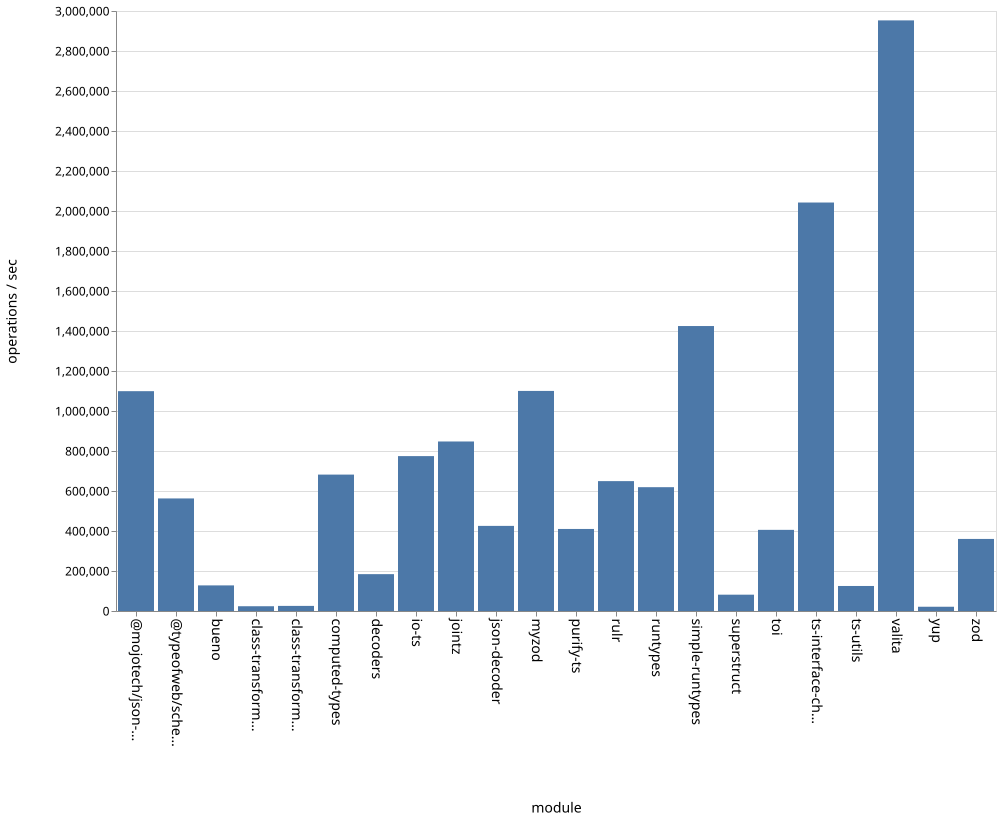

The table this chart was drawn from, first rows:
name, ops
bueno, 128036
class-transformer-validator-async, 23851
class-transformer-validator-sync, 25496
computed-types, 682027
decoders, 184270
io-ts, 774456
jointz, 847575
json-decoder, 425542
@mojotech/json-type-validation, 1099153
myzod, 1100367
purify-ts, 410214
rulr, 649401
runtypes, 619075
simple-runtypes, 1424829
superstruct, 81606
toi, 405746
ts-interface-checker, 2042385
ts-utils, 125103
@typeofweb/schema, 562818
valita, 2953038
yup, 21293
zod, 360336
